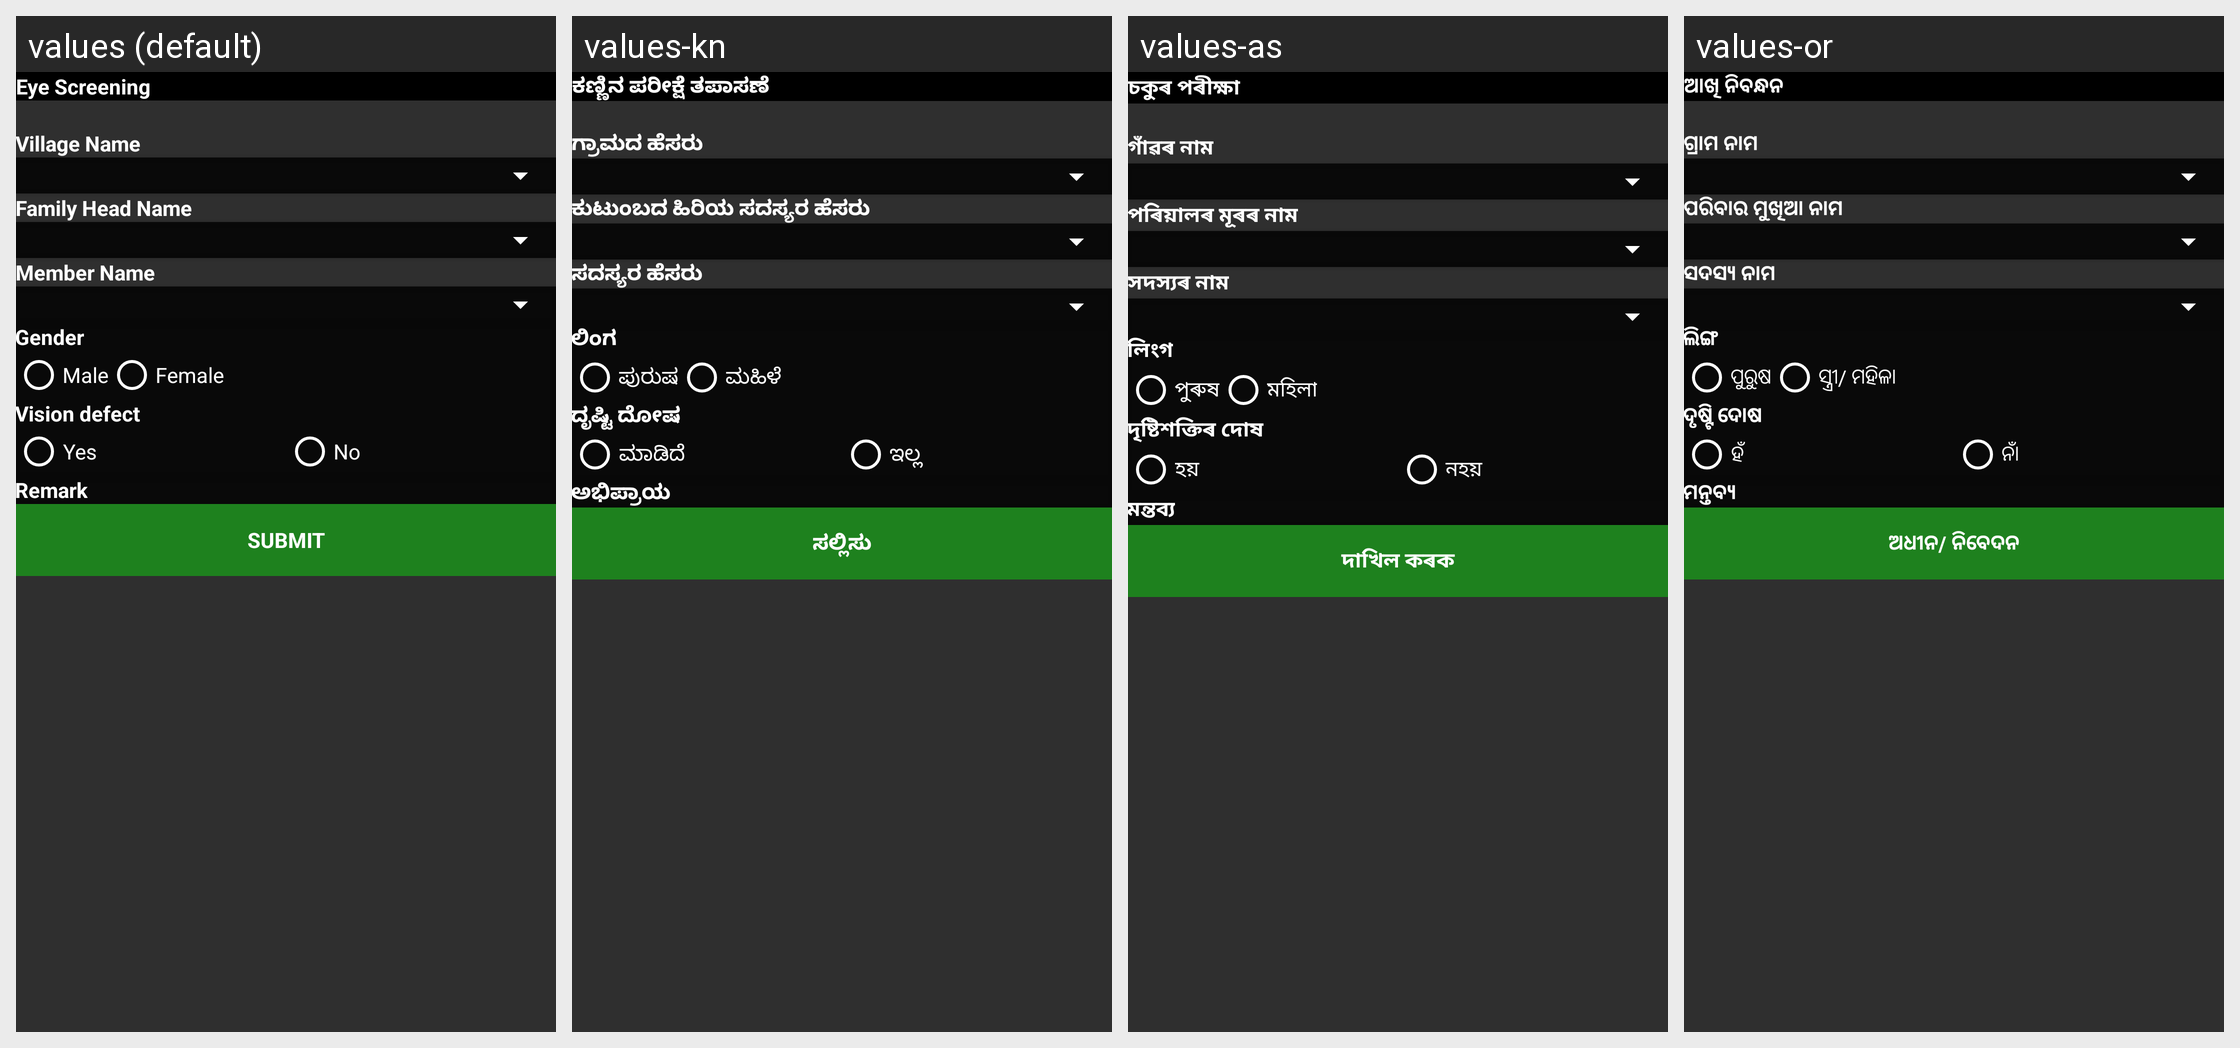

For this localized Android screen grid, give each drawn string resource with its value in every locale shown.
Android screen res/layout/activity_eye_screening.xml rendered under 4 locales, left to right: values (default), values-kn, values-as, values-or. Device: Nexus 5 (rendered at 1080×1920; each locale shown at half size, 540×960, under a caption strip naming it); theme AppTheme.
Other locales in the repository, not shown: values-bn, values-gu, values-hi.
Strings drawn on this screen, with the default value and each locale's value (text and hints the layout hard-codes, and strings that could not be matched under every locale, appear in the picture but are not listed):

eye_screening
  values: Eye Screening
  values-kn: ಕಣ್ಣಿನ ಪರೀಕ್ಷೆ ತಪಾಸಣೆ
  values-as: চকুৰ পৰীক্ষা
  values-or: ଆଖି ନିବନ୍ଧନ

village_namee
  values: Village Name
  values-kn: ಗ್ರಾಮದ ಹೆಸರು
  values-as: গাঁৱৰ নাম
  values-or: ଗ୍ରାମ ନାମ

family_head_namr
  values: Family Head Name
  values-kn: ಕುಟುಂಬದ ಹಿರಿಯ ಸದಸ್ಯರ ಹೆಸರು
  values-as: পৰিয়ালৰ মূৰৰ নাম
  values-or: ପରିବାର ମୁଖିଆ ନାମ

member_name
  values: Member Name
  values-kn: ಸದಸ್ಯರ ಹೆಸರು
  values-as: সদস্যৰ নাম
  values-or: ସଦସ୍ୟ ନାମ

gender
  values: Gender
  values-kn: ಲಿಂಗ
  values-as: লিংগ
  values-or: ଲିଙ୍ଗ

male
  values: Male
  values-kn: ಪುರುಷ
  values-as: পুৰুষ
  values-or: ପୁରୁଷ

female
  values: Female
  values-kn: ಮಹಿಳೆ
  values-as: মহিলা
  values-or: ସ୍ତ୍ରୀ/ ମହିଳା

vision_defect
  values: Vision defect
  values-kn: ದೃಷ್ಟಿ ದೋಷ
  values-as: দৃষ্টিশক্তিৰ দোষ
  values-or: ଦୃଷ୍ଟି ଦୋଷ

yes
  values: Yes
  values-kn: ಮಾಡಿದೆ
  values-as: হয়
  values-or: ହଁ

no
  values: No
  values-kn: ಇಲ್ಲ
  values-as: নহয়
  values-or: ନାଁ

remark
  values: Remark
  values-kn: ಅಭಿಪ್ರಾಯ
  values-as: মন্তব্য
  values-or: ମନ୍ତବ୍ୟ

submit
  values: Submit
  values-kn: ಸಲ್ಲಿಸು
  values-as: দাখিল কৰক
  values-or: ଅଧୀନ/ ନିବେଦନ
